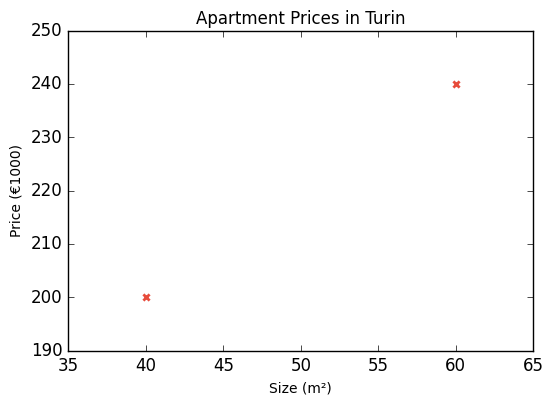
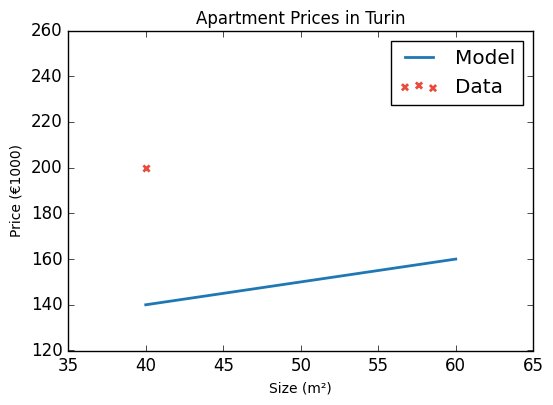
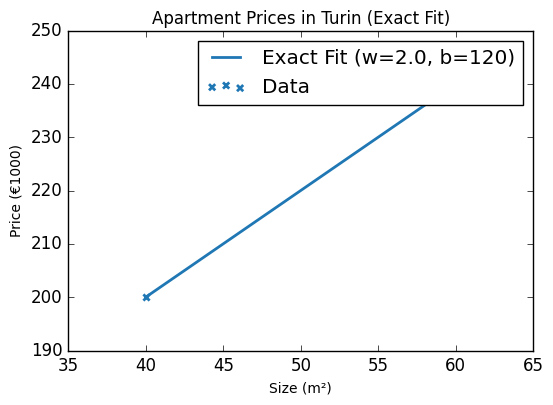

Write the Python code that produced these figures, in order.
# ------------------------------------------------------------
# Linear Regression: Model Representation (Educational Practice)
# Author: Beril Ipek Erdem
#
# This notebook demonstrates the basic representation of a linear regression
# model f_{w,b}(x) = w*x + b and how it can be used to predict values from data.
# A small, manually defined dataset of housing prices is used to illustrate
# how different parameter choices (w, b) affect the model’s fit.
#
# The notebook visualizes both poor and perfect fits and includes a simple
# numerical example showing how to compute predictions. All code and plots are
# original; no Coursera or external materials are included.
# License: MIT — free to use, modify, and share for educational purposes
# with proper attribution to the author.
# ------------------------------------------------------------

import numpy as np
import matplotlib.pyplot as plt

# A light, consistent visual style that is not from any external course
plt.style.use('classic')
plt.rcParams.update({
    'axes.titlesize': 12,
    'axes.labelsize': 10,
    'lines.linewidth': 2,
    'figure.figsize': (6, 4),
})
colors = {'data': '#E74C3C', 'model': '#1F77B4'}

#Problem setup & data
# Apartment size in square meters (m²) and sale price in thousands of euros (€1000)
x_train = np.array([40.0, 60.0])      # sizes: 40 m², 60 m²
y_train = np.array([200.0, 240.0])  # prices: €200k, €240k

print(f"x_train = {x_train}")
print(f"y_train = {y_train}")

#Number of training examples (m)
print(f"x_train.shape: {x_train.shape}")
m = x_train.shape[0]
print(f"Number of training examples is: {m}")

#We can also use len():
m_len = len(x_train)
print(f"Number of training examples using len(): {m_len}")

#Training example (x^(i), y^(i))
for i in range(m):
    x_i = x_train[i]
    y_i = y_train[i]
    print(f"(x^({i}), y^({i})) = ({x_i}, {y_i})")

#Plotting the data
plt.figure()
plt.scatter(x_train, y_train, marker='x', c=colors['data'], label='Training Data')
plt.title("Apartment Prices in Turin")
plt.ylabel('Price (€1000)')
plt.xlabel('Size (m²)')
plt.show()

#Model function ( Computes the prediction of a linear model.)
# Arguments:
# x -- Input data m examples, a numpy array of shape (m,)
# w,b -- Model parameters
# Returns:
# f_wb -- Model predictions for each x[i], a numpy array of shape (m,)
def compute_model_output(x: np.ndarray, w: float, b: float) -> np.ndarray:
    m_local = x.shape[0]
    f_wb = np.zeros(m_local)
    for i in range(m_local):
        f_wb[i] = w * x[i] + b
    return f_wb

#(w,b)=(1.0,100.0) -> we should see that the result in not a good fit
w = 1.0
b = 100.0
print(f"Candidate parameters -> w: {w}, b: {b}")
tmp_f_wb = compute_model_output(x_train, w, b)

#Plot model vs data
plt.figure()
plt.plot(x_train, tmp_f_wb, label='Model', c=colors['model'])  # model line
plt.scatter(x_train, y_train, marker='x', c=colors['data'], label='Data')
plt.title("Apartment Prices in Turin")
plt.ylabel('Price (€1000)')
plt.xlabel('Size (m²)')
plt.legend()
plt.show()

# Try to fit the data exactly.
# Let the points be (x1, y1) = (40, 200) and (x2, y2) = (60, 240).
# Slope w = (y2 - y1) / (x2 - x1) = (240 - 200) / (60 - 40) = 2.0
# Intercept b from y = w*x + b -> b = y1 - w*x1 = 200 - 2*40 = 120
w_fit = 2.0
b_fit = 120.0
print(f"Fitted parameters -> w: {w_fit}, b: {b_fit}")
f_wb_fit = compute_model_output(x_train, w_fit, b_fit)

#Plot the exact-fit model vs data
plt.figure()
plt.plot(x_train, f_wb_fit, label='Exact Fit (w=2.0, b=120)',c=colors['model'])
plt.scatter(x_train, y_train, marker='x', c=colors['model'], label='Data')
plt.title("Apartment Prices in Turin (Exact Fit)")
plt.ylabel('Price (€1000)')
plt.xlabel('Size (m²)')
plt.legend()
plt.show()

#Predict the price for a 55 m² house.
x_i = 55  # 55 m²
cost_55 = w_fit * x_i + b_fit  # using the exact-fit parameters
print(f"Predicted price for 1200 sqft: ${cost_55:.0f} thousand dollars")

# ------------------------------------------------------------
# Reflection:
# This customized example (Turin apartments) shows how a simple linear model
# maps size to price and how (w, b) control the line. In later notebooks,
# we'll quantify error with a cost function and learn (w, b) via gradient descent.
# ------------------------------------------------------------